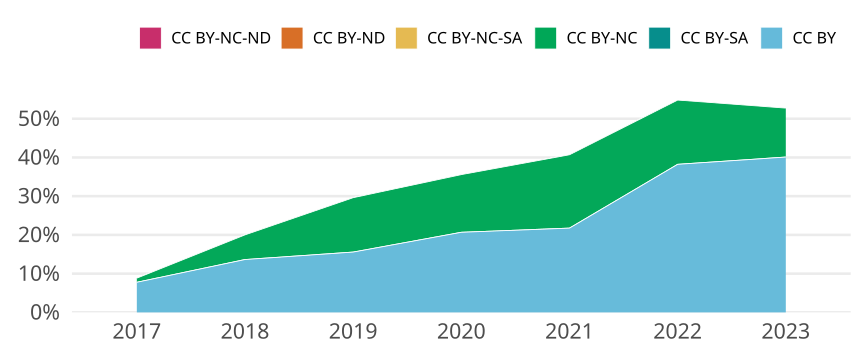

The file beside this chart, header and first rows:
cr_year, jn_all, cc, cc_total, prop
2017, 1402, CC BY, 109, 0.07775
2017, 1402, CC BY-SA, 0, 0
2017, 1402, CC BY-NC, 15, 0.0107
2017, 1402, CC BY-NC-SA, 0, 0
2017, 1402, CC BY-ND, 0, 0
2017, 1402, CC BY-NC-ND, 0, 0
2018, 1319, CC BY, 180, 0.1365
2018, 1319, CC BY-SA, 0, 0
2018, 1319, CC BY-NC, 84, 0.06368
2018, 1319, CC BY-NC-SA, 0, 0
2018, 1319, CC BY-ND, 0, 0
2018, 1319, CC BY-NC-ND, 0, 0
2019, 1310, CC BY, 204, 0.1557
2019, 1310, CC BY-SA, 0, 0
2019, 1310, CC BY-NC, 184, 0.1405
2019, 1310, CC BY-NC-SA, 0, 0
2019, 1310, CC BY-ND, 0, 0
2019, 1310, CC BY-NC-ND, 0, 0
2020, 1262, CC BY, 261, 0.2068
2020, 1262, CC BY-SA, 0, 0
2020, 1262, CC BY-NC, 188, 0.149
2020, 1262, CC BY-NC-SA, 0, 0
2020, 1262, CC BY-ND, 0, 0
2020, 1262, CC BY-NC-ND, 0, 0
2021, 1172, CC BY, 255, 0.2176
2021, 1172, CC BY-SA, 0, 0
2021, 1172, CC BY-NC, 222, 0.1894
2021, 1172, CC BY-NC-SA, 0, 0
2021, 1172, CC BY-ND, 0, 0
2021, 1172, CC BY-NC-ND, 0, 0
2022, 633, CC BY, 242, 0.3823
2022, 633, CC BY-SA, 0, 0
2022, 633, CC BY-NC, 105, 0.1659
2022, 633, CC BY-NC-SA, 0, 0
2022, 633, CC BY-ND, 0, 0
2022, 633, CC BY-NC-ND, 0, 0
2023, 182, CC BY, 73, 0.4011
2023, 182, CC BY-SA, 0, 0
2023, 182, CC BY-NC, 23, 0.1264
2023, 182, CC BY-NC-SA, 0, 0
2023, 182, CC BY-ND, 0, 0
2023, 182, CC BY-NC-ND, 0, 0
